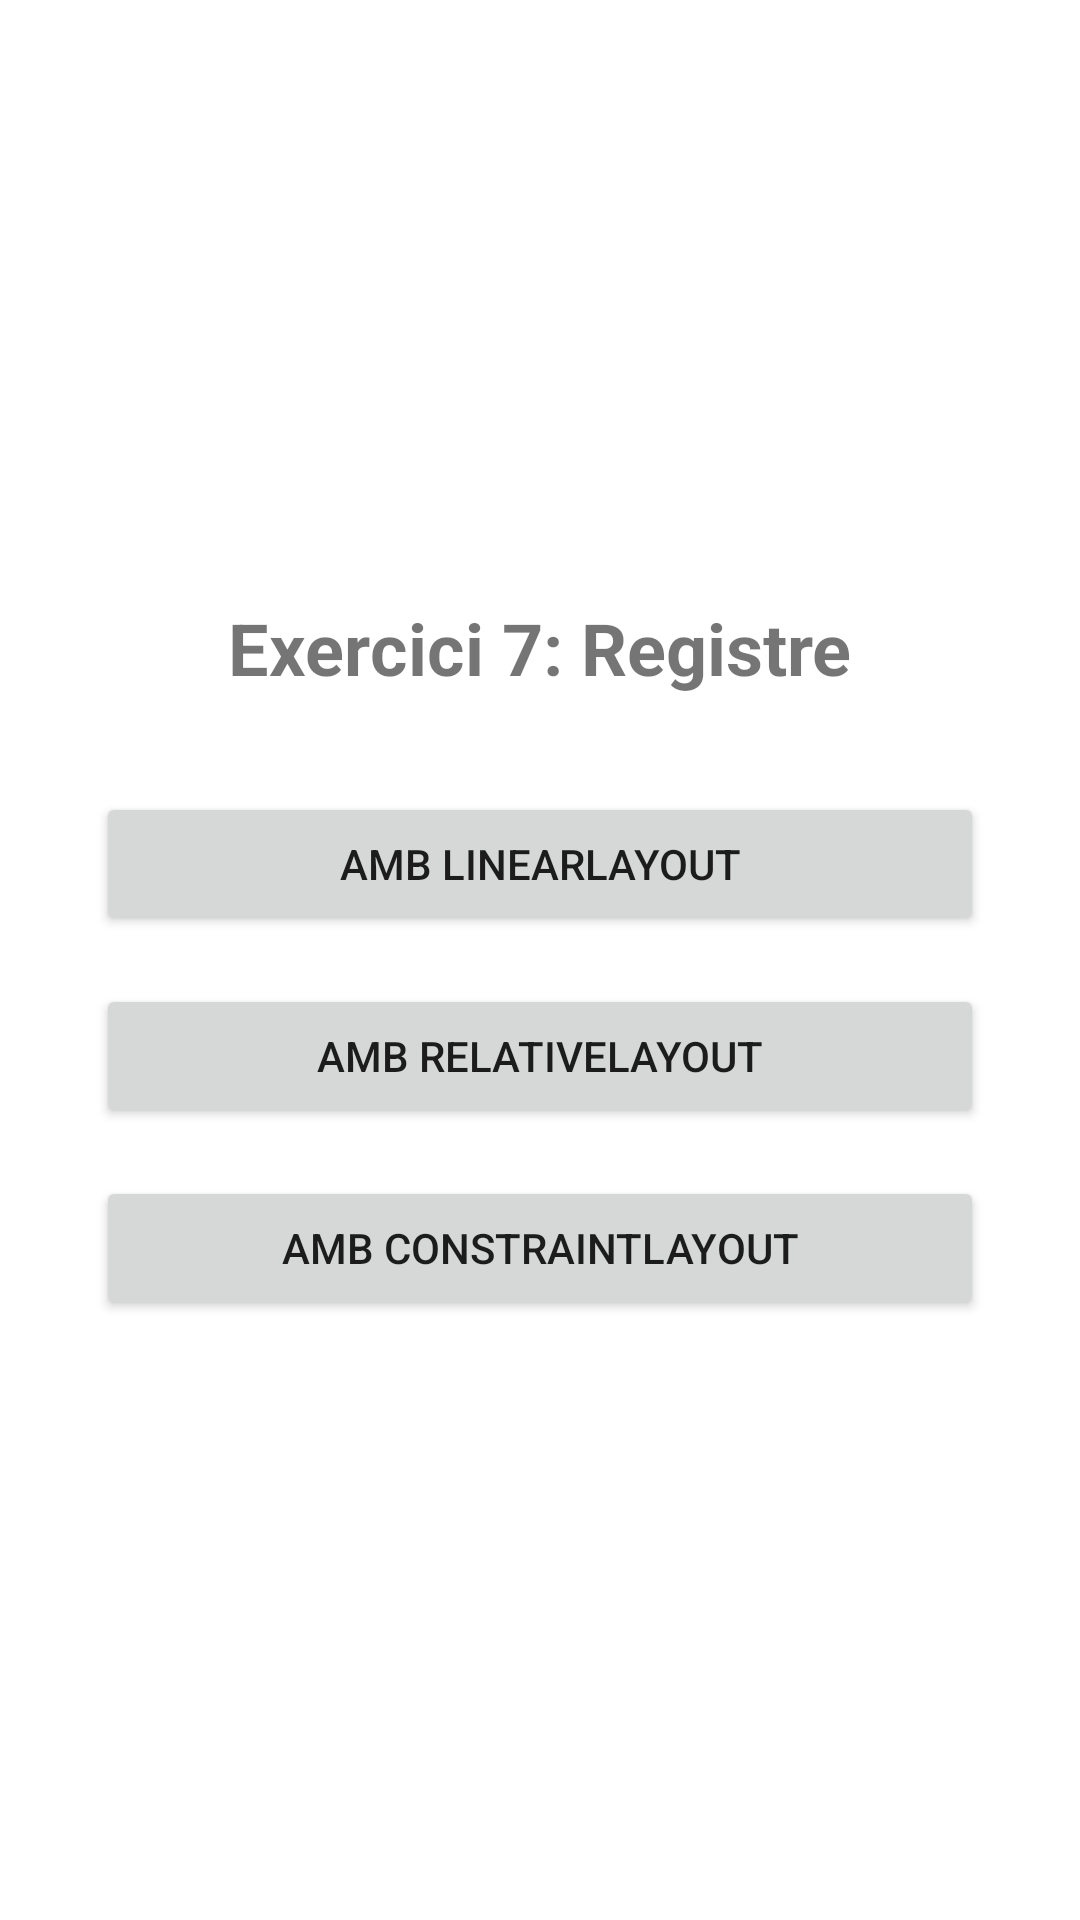

Here is an Android app screen rendered from its layout file. Give the layout XML and the strings, colors and styles it references.
<!-- AndroidManifest.xml: application theme Theme.LayoutsRegisterLogin -->
<!-- res/layout/activity_ex7.xml -->
<?xml version="1.0" encoding="utf-8"?>
<LinearLayout xmlns:android="http://schemas.android.com/apk/res/android"
    xmlns:tools="http://schemas.android.com/tools"
    android:layout_width="match_parent"
    android:layout_height="match_parent"
    android:gravity="center"
    android:orientation="vertical"
    android:padding="32dp"
    tools:context=".Ex7Activity">

    <TextView
        android:layout_width="wrap_content"
        android:layout_height="wrap_content"
        android:text="Exercici 7: Registre"
        android:textSize="24sp"
        android:textStyle="bold"
        android:layout_marginBottom="32dp"
        tools:ignore="HardcodedText" />

    <Button
        android:id="@+id/btnLinear"
        android:layout_width="match_parent"
        android:layout_height="wrap_content"
        android:text="Amb LinearLayout"
        android:layout_marginBottom="16dp"
        tools:ignore="HardcodedText" />

    <Button
        android:id="@+id/btnRelative"
        android:layout_width="match_parent"
        android:layout_height="wrap_content"
        android:text="Amb RelativeLayout"
        android:layout_marginBottom="16dp"
        tools:ignore="HardcodedText" />

    <Button
        android:id="@+id/btnConstraint"
        android:layout_width="match_parent"
        android:layout_height="wrap_content"
        android:text="Amb ConstraintLayout"
        tools:ignore="HardcodedText" />

</LinearLayout>
<!-- resources referenced by this layout -->
<resources>
  <style name="Theme.LayoutsRegisterLogin" parent="Theme.MaterialComponents.DayNight.DarkActionBar">
          
          <item name="colorPrimary">@color/purple_500</item>
          <item name="colorPrimaryVariant">@color/purple_700</item>
          <item name="colorOnPrimary">@color/white</item>
          
          <item name="colorSecondary">@color/teal_200</item>
          <item name="colorSecondaryVariant">@color/teal_700</item>
          <item name="colorOnSecondary">@color/black</item>
          
          <item name="android:statusBarColor">?attr/colorPrimaryVariant</item>
          
      </style>
  <!-- not gathered from this repository: default colours our renderer supplied (Android Studio template values) -->
  <color name="purple_500">#FF6200EE</color>
  <color name="purple_700">#FF3700B3</color>
  <color name="teal_200">#FF03DAC5</color>
  <color name="teal_700">#FF018786</color>
  <color name="black">#FF000000</color>
  <color name="white">#FFFFFFFF</color>
</resources>
